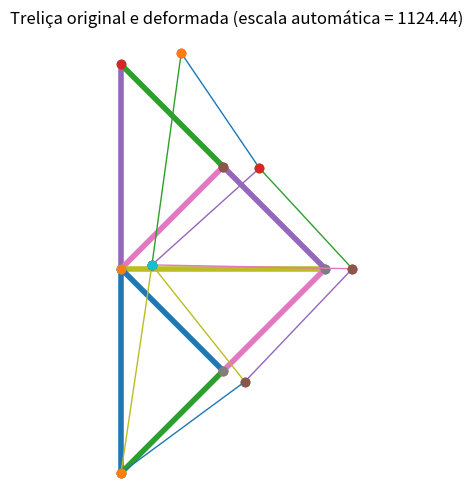

Generate this figure with matplotlib:
import numpy as np
import matplotlib.pyplot as plt
from pathlib import Path

# ============================================================
# TRELIÇA PLANA 2D - MÉTODO DOS ELEMENTOS FINITOS
# ============================================================

# Graus de liberdade por nó
GLX = 0
GLY = 1

# ============================================================
# PARÂMETROS DA MALHA
# ============================================================
NEL   = 9   # número de elementos
NGLN  = 2   # número de graus de liberdade por nó
NNOE  = 2   # número de nós por elemento
NNOS  = 6   # número de nós
NVINC = 3   # número de vínculos
NFORC = 2   # número de forças

# Número total de graus de liberdade da estrutura
NGL = NNOS * NGLN

# ============================================================
# PROPRIEDADES DOS ELEMENTOS
# Agora cada elemento pode ter seu próprio E e sua própria A
# ============================================================
# Para usar materiais/seções diferentes, basta mudar os valores.

E_ELEM = np.array([
    205e9,
    205e9,
    205e9,
    205e9,
    205e9,
    205e9,
    205e9,
    205e9,
    205e9
], dtype=float)

A_ELEM = np.array([
    0.00146373,
    0.00146373,
    0.00146373,
    0.00146373,
    0.00146373,
    0.00146373,
    0.00146373,
    0.00146373,
    0.00146373
], dtype=float)

# ============================================================
# COORDENADAS NODAIS
# cada linha: [x, y]
# ============================================================
COORD = np.array([
    [0.0, 0.0],   # nó 1
    [0.0, 1.0],   # nó 2
    [0.0, 2.0],   # nó 3
    [0.5, 1.5],   # nó 4
    [1.0, 1.0],   # nó 5
    [0.5, 0.5]    # nó 6
], dtype=float)

# ============================================================
# CONECTIVIDADE DOS ELEMENTOS
# cada linha: [nó inicial, nó final]
# observação: subtrai-se 1 para usar índices do Python
# ============================================================
CONEC = np.array([
    [1, 2],
    [1, 6],
    [2, 3],
    [2, 4],
    [2, 5],
    [2, 6],
    [3, 4],
    [4, 5],
    [5, 6]
], dtype=int) - 1

# ============================================================
# FORÇAS NODAIS
# cada linha: [nó, grau de liberdade, valor]
# ============================================================
FORCAS = np.array([
    [3, GLX,  10000.0],
    [6, GLY, -10000.0]
], dtype=float)

# ============================================================
# VÍNCULOS
# cada linha: [nó, grau de liberdade]
# ============================================================
VINC = np.array([
    [1, GLX],
    [1, GLY],
    [5, GLY]
], dtype=int)

# ============================================================
# DADOS GEOMÉTRICOS DOS ELEMENTOS
# DADOS_ELEM[e,0] = ângulo
# DADOS_ELEM[e,1] = comprimento
# ============================================================
DADOS_ELEM = np.zeros((NEL, 2), dtype=float)

for e in range(NEL):
    no1 = CONEC[e, 0]
    no2 = CONEC[e, 1]

    dx = COORD[no2, 0] - COORD[no1, 0]
    dy = COORD[no2, 1] - COORD[no1, 1]

    ANG = np.arctan2(dy, dx)
    COMP = np.sqrt(dx**2 + dy**2)

    DADOS_ELEM[e, 0] = ANG
    DADOS_ELEM[e, 1] = COMP

# ============================================================
# INICIALIZAÇÃO DA MATRIZ GLOBAL E DO VETOR GLOBAL
# ============================================================
KG = np.zeros((NGL, NGL), dtype=float)
FG = np.zeros(NGL, dtype=float)

# ============================================================
# MONTAGEM DA MATRIZ DE RIGIDEZ GLOBAL
# ============================================================
for e in range(NEL):
    ANG = DADOS_ELEM[e, 0]
    COMP = DADOS_ELEM[e, 1]

    c = np.cos(ANG)
    s = np.sin(ANG)

    E = E_ELEM[e]
    A = A_ELEM[e]

    k = (E * A) / COMP

    KE = k * np.array([
        [ c*c,  c*s, -c*c, -c*s],
        [ c*s,  s*s, -c*s, -s*s],
        [-c*c, -c*s,  c*c,  c*s],
        [-c*s, -s*s,  c*s,  s*s]
    ], dtype=float)

    # Superposição de KE em KG
    for j in range(NNOE):
        for gl_j in range(NGLN):
            col_local = j * NGLN + gl_j
            col_global = CONEC[e, j] * NGLN + gl_j

            for l in range(NNOE):
                for gl_l in range(NGLN):
                    lin_local = l * NGLN + gl_l
                    lin_global = CONEC[e, l] * NGLN + gl_l

                    KG[lin_global, col_global] += KE[lin_local, col_local]

# ============================================================
# MONTAGEM DO VETOR GLOBAL DE FORÇAS
# ============================================================
for i in range(NFORC):
    no = int(FORCAS[i, 0]) - 1
    gl = int(FORCAS[i, 1])
    valor = FORCAS[i, 2]

    indice_global = no * NGLN + gl
    FG[indice_global] += valor

# Guardar sistema original para cálculo das reações
KG_ORIG = KG.copy()
FG_ORIG = FG.copy()

# ============================================================
# APLICAÇÃO DOS VÍNCULOS
# ============================================================
for i in range(NVINC):
    no = VINC[i, 0] - 1
    gl = VINC[i, 1]

    indice_global = no * NGLN + gl

    KG[indice_global, :] = 0.0
    KG[:, indice_global] = 0.0
    KG[indice_global, indice_global] = 1.0
    FG[indice_global] = 0.0

# ============================================================
# SOLUÇÃO DO SISTEMA
# ============================================================
U = np.linalg.solve(KG, FG)   # deslocamentos [m]
U_MM = U * 1e3                # deslocamentos [mm]

# ============================================================
# FATOR DE AMPLIAÇÃO AUTOMÁTICO DA DEFORMADA
# ============================================================

# dimensões características da estrutura
xmin = np.min(COORD[:, 0])
xmax = np.max(COORD[:, 0])
ymin = np.min(COORD[:, 1])
ymax = np.max(COORD[:, 1])

LX = xmax - xmin
LY = ymax - ymin

# comprimento de referência da estrutura
LREF = max(LX, LY)

# deslocamento resultante em cada nó
U_NODAL = np.zeros(NNOS)
for no in range(NNOS):
    ux = U[NGLN * no]
    uy = U[NGLN * no + 1]
    U_NODAL[no] = np.sqrt(ux**2 + uy**2)

UMAX = np.max(U_NODAL)

# percentual do tamanho da estrutura que a deformada deve ocupar visualmente
FRACAO_VISUAL = 0.15  # 15% do tamanho da estrutura

# evita divisão por zero
if UMAX > 1e-14:
    ESCALA = FRACAO_VISUAL * LREF / UMAX
else:
    ESCALA = 1.0

print(f"\nFator de ampliação automático da deformada: {ESCALA:.3f}")

# ============================================================
# REAÇÕES DE APOIO
# ============================================================
R = KG_ORIG @ U - FG_ORIG

# ============================================================
# CÁLCULO DOS RESULTADOS EM CADA BARRA
# ============================================================
# RESULT_ELEM[e,0] = deformação axial
# RESULT_ELEM[e,1] = tensão axial [Pa]
# RESULT_ELEM[e,2] = esforço normal [N]
RESULT_ELEM = np.zeros((NEL, 3), dtype=float)

for e in range(NEL):
    no1 = CONEC[e, 0]
    no2 = CONEC[e, 1]

    ANG = DADOS_ELEM[e, 0]
    COMP = DADOS_ELEM[e, 1]

    c = np.cos(ANG)
    s = np.sin(ANG)

    E = E_ELEM[e]
    A = A_ELEM[e]

    # vetor de deslocamentos do elemento em coordenadas globais
    Ue = np.array([
        U[NGLN * no1],
        U[NGLN * no1 + 1],
        U[NGLN * no2],
        U[NGLN * no2 + 1]
    ], dtype=float)

    # alongamento axial do elemento
    delta = np.array([-c, -s, c, s]) @ Ue

    # deformação axial
    eps = delta / COMP

    # tensão axial
    sig = E * eps

    # esforço normal
    N = A * sig

    RESULT_ELEM[e, 0] = eps
    RESULT_ELEM[e, 1] = sig
    RESULT_ELEM[e, 2] = N

# ============================================================
# SAÍDA NA TELA
# ============================================================
print("Deslocamentos nodais [m]:")
print(U)

print("\nDeslocamentos nodais [mm]:")
print(U_MM)

print("\nResultados por elemento:")
for e in range(NEL):
    eps = RESULT_ELEM[e, 0]
    sig = RESULT_ELEM[e, 1]
    N = RESULT_ELEM[e, 2]

    estado = "Tração" if N > 0 else "Compressão" if N < 0 else "Nulo"

    print(f"Elemento {e+1:2d}: "
          f"eps = {eps: .6e} | "
          f"sigma = {sig/1e6: .6f} MPa | "
          f"N = {N: .3f} N | {estado}")

print("\nReações de apoio:")
for i in range(NVINC):
    no = VINC[i, 0] - 1
    gl = VINC[i, 1]
    idx = no * NGLN + gl

    direcao = "X" if gl == GLX else "Y"
    print(f"Nó {no+1}, GL {direcao}: {R[idx]: .3f} N")

# ============================================================
# GERAÇÃO DO RELATÓRIO
# ============================================================
PASTA_OUTPUT = Path("Output")
PASTA_OUTPUT.mkdir(exist_ok=True)  # cria a pasta se não existir

nome_arquivo = PASTA_OUTPUT / "relatorio_trelica.txt"

with open(nome_arquivo, "w", encoding="utf-8") as arq:
    arq.write("=====================================================\n")
    arq.write("RELATÓRIO DE RESULTADOS - TRELIÇA PLANA 2D\n")
    arq.write("=====================================================\n\n")

    arq.write("1. DADOS GERAIS\n")
    arq.write(f"NEL   = {NEL}\n")
    arq.write(f"NNOS  = {NNOS}\n")
    arq.write(f"NGLN  = {NGLN}\n")
    arq.write(f"NNOE  = {NNOE}\n")
    arq.write(f"NFORC = {NFORC}\n")
    arq.write(f"NVINC = {NVINC}\n\n")

    arq.write("2. DESLOCAMENTOS NODAIS\n")
    for no in range(NNOS):
        ux = U[NGLN * no]
        uy = U[NGLN * no + 1]
        arq.write(f"Nó {no+1:2d}: "
                  f"Ux = {ux: .6e} m ({ux*1e3: .6f} mm), "
                  f"Uy = {uy: .6e} m ({uy*1e3: .6f} mm)\n")
    arq.write("\n")

    arq.write("3. REAÇÕES DE APOIO\n")
    for i in range(NVINC):
        no = VINC[i, 0] - 1
        gl = VINC[i, 1]
        idx = no * NGLN + gl
        direcao = "X" if gl == GLX else "Y"
        arq.write(f"Nó {no+1:2d}, GL {direcao}: {R[idx]: .6f} N\n")
    arq.write("\n")

    arq.write("4. RESULTADOS NOS ELEMENTOS\n")
    arq.write("Elem | Nó i | Nó j | Comprimento [m] | E [Pa] | A [m²] | deformação | tensão [MPa] | esforço normal [N] | estado\n")
    for e in range(NEL):
        no1 = CONEC[e, 0] + 1
        no2 = CONEC[e, 1] + 1
        COMP = DADOS_ELEM[e, 1]
        E = E_ELEM[e]
        A = A_ELEM[e]
        eps = RESULT_ELEM[e, 0]
        sig_mpa = RESULT_ELEM[e, 1] / 1e6
        N = RESULT_ELEM[e, 2]
        estado = "Tração" if N > 0 else "Compressão" if N < 0 else "Nulo"

        arq.write(f"{e+1:4d} | {no1:4d} | {no2:4d} | "
                  f"{COMP: .6f} | {E: .6e} | {A: .6e} | "
                  f"{eps: .6e} | {sig_mpa: .6f} | {N: .6f} | {estado}\n")

print(f"\nRelatório gerado com sucesso em: {nome_arquivo}")

# ============================================================
# CÁLCULO DAS COORDENADAS DEFORMADAS
# ============================================================
XDEF = np.zeros(NNOS)
YDEF = np.zeros(NNOS)

for no in range(NNOS):
    XDEF[no] = COORD[no, 0] + ESCALA * U[NGLN * no]
    YDEF[no] = COORD[no, 1] + ESCALA * U[NGLN * no + 1]

COORD_DEF = np.column_stack((XDEF, YDEF))

# ============================================================
# PLOTAGEM DA ESTRUTURA ORIGINAL E DEFORMADA
# ============================================================
plt.figure(figsize=(8, 6))
ax = plt.gca()
ax.set_aspect('equal')
ax.axis('off')

# Estrutura original
for e in range(NEL):
    no1 = CONEC[e, 0]
    no2 = CONEC[e, 1]

    x = [COORD[no1, 0], COORD[no2, 0]]
    y = [COORD[no1, 1], COORD[no2, 1]]

    plt.plot(x, y, linewidth=4)
    plt.plot(x, y, 'o')

# Estrutura deformada
for e in range(NEL):
    no1 = CONEC[e, 0]
    no2 = CONEC[e, 1]

    xdef = [COORD_DEF[no1, 0], COORD_DEF[no2, 0]]
    ydef = [COORD_DEF[no1, 1], COORD_DEF[no2, 1]]

    plt.plot(xdef, ydef, linewidth=1)
    plt.plot(xdef, ydef, 'o')

plt.title(f"Treliça original e deformada (escala automática = {ESCALA:.2f})")
plt.show()
